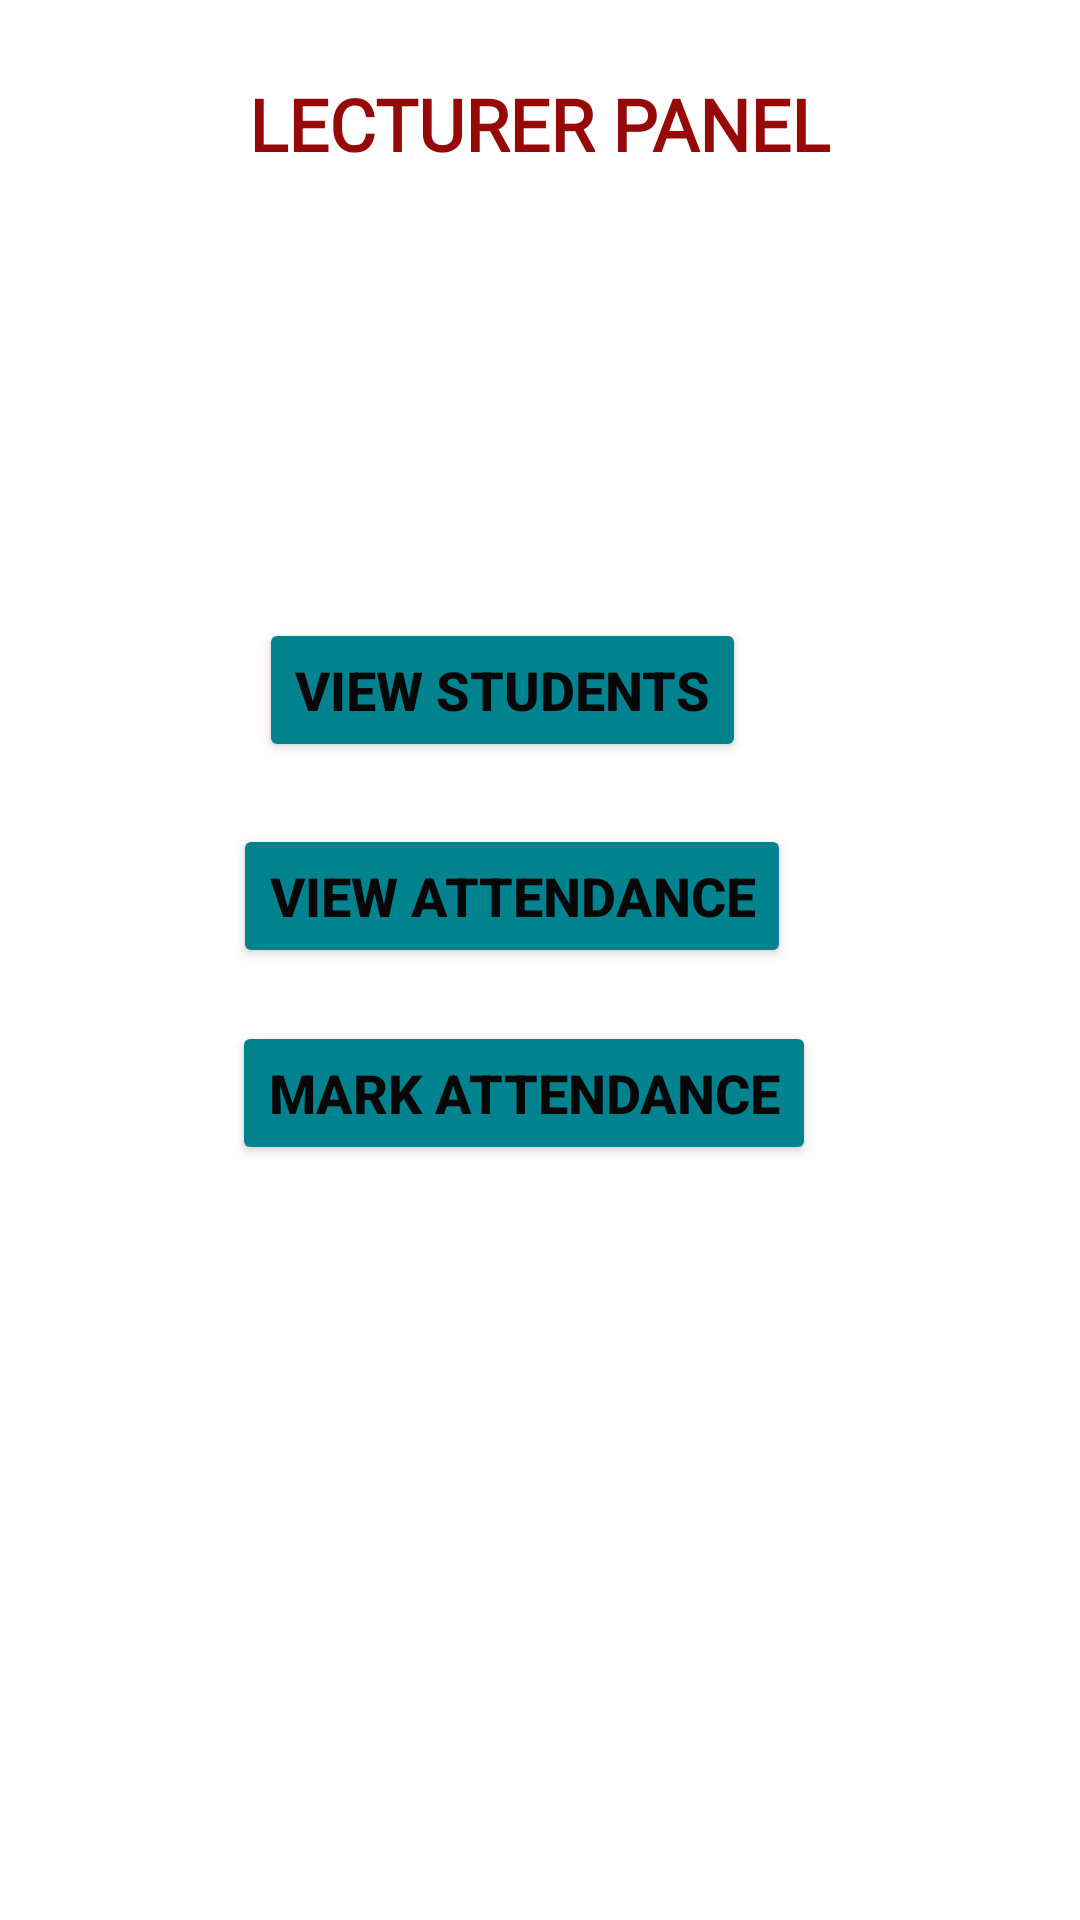

Here is an Android app screen rendered from its layout file. Give the layout XML and the strings, colors and styles it references.
<!-- AndroidManifest.xml: application theme Theme.Attendance -->
<!-- res/layout/activity_home_screen_lecturer.xml -->
<?xml version="1.0" encoding="utf-8"?>

<androidx.constraintlayout.widget.ConstraintLayout xmlns:android="http://schemas.android.com/apk/res/android"
    xmlns:app="http://schemas.android.com/apk/res-auto"
    xmlns:tools="http://schemas.android.com/tools"
    android:layout_width="match_parent"
    android:layout_height="match_parent"
    android:background="@drawable/b2"
    tools:context=".HomeScreenLecturer">

    <Button
        android:id="@+id/btnMarkAtt"
        android:layout_width="wrap_content"
        android:layout_height="wrap_content"
        android:text="Mark Attendance"
        android:textColor="#070707"
        android:textSize="18sp"
        android:textStyle="bold"
        app:backgroundTint="#00838F"
        app:layout_constraintBottom_toBottomOf="parent"
        app:layout_constraintEnd_toEndOf="parent"
        app:layout_constraintHorizontal_bias="0.467"
        app:layout_constraintStart_toStartOf="parent"
        app:layout_constraintTop_toTopOf="parent"
        app:layout_constraintVertical_bias="0.575" />

    <Button
        android:id="@+id/btnViewStud"
        android:layout_width="wrap_content"
        android:layout_height="wrap_content"
        android:text="View Students"
        android:textColor="#070707"
        android:textSize="18sp"
        android:textStyle="bold"
        app:backgroundTint="#00838F"
        app:layout_constraintBottom_toBottomOf="parent"
        app:layout_constraintEnd_toEndOf="parent"
        app:layout_constraintHorizontal_bias="0.436"
        app:layout_constraintStart_toStartOf="parent"
        app:layout_constraintTop_toTopOf="parent"
        app:layout_constraintVertical_bias="0.348" />

    <Button
        android:id="@+id/btnViewAtt"
        android:layout_width="wrap_content"
        android:layout_height="wrap_content"
        android:layout_marginStart="142dp"
        android:layout_marginLeft="142dp"
        android:layout_marginEnd="176dp"
        android:layout_marginRight="176dp"
        android:text="View Attendance"
        android:textColor="#070707"
        android:textSize="18sp"
        android:textStyle="bold"
        app:backgroundTint="#00838F"
        app:layout_constraintBottom_toBottomOf="parent"
        app:layout_constraintEnd_toEndOf="parent"
        app:layout_constraintHorizontal_bias="0.447"
        app:layout_constraintStart_toStartOf="parent"
        app:layout_constraintTop_toTopOf="parent"
        app:layout_constraintVertical_bias="0.464" />

    <TextView
        android:id="@+id/textView4"
        android:layout_width="wrap_content"
        android:layout_height="wrap_content"
        android:fontFamily="@font/bungee_shade"
        android:text="LECTURER PANEL"
        android:textColor="#950909"
        android:textSize="24sp"
        android:textStyle="bold"
        app:layout_constraintBottom_toBottomOf="parent"
        app:layout_constraintEnd_toEndOf="parent"
        app:layout_constraintStart_toStartOf="parent"
        app:layout_constraintTop_toTopOf="parent"
        app:layout_constraintVertical_bias="0.041" />
</androidx.constraintlayout.widget.ConstraintLayout>
<!-- resources referenced by this layout -->
<resources>
  <style name="Theme.Attendance" parent="Theme.MaterialComponents.DayNight.DarkActionBar">
          
          <item name="colorPrimary">@color/purple_500</item>
          <item name="colorPrimaryVariant">@color/purple_700</item>
          <item name="colorOnPrimary">@color/white</item>
          
          <item name="colorSecondary">@color/teal_200</item>
          <item name="colorSecondaryVariant">@color/teal_700</item>
          <item name="colorOnSecondary">@color/black</item>
          
          <item name="android:statusBarColor" tools:targetApi="l">?attr/colorPrimaryVariant</item>
          
      </style>
  <!-- not gathered from this repository: default colours our renderer supplied (Android Studio template values) -->
  <color name="purple_500">#FF6200EE</color>
  <color name="purple_700">#FF3700B3</color>
  <color name="teal_200">#FF03DAC5</color>
  <color name="teal_700">#FF018786</color>
  <color name="black">#FF000000</color>
  <color name="white">#FFFFFFFF</color>
</resources>
